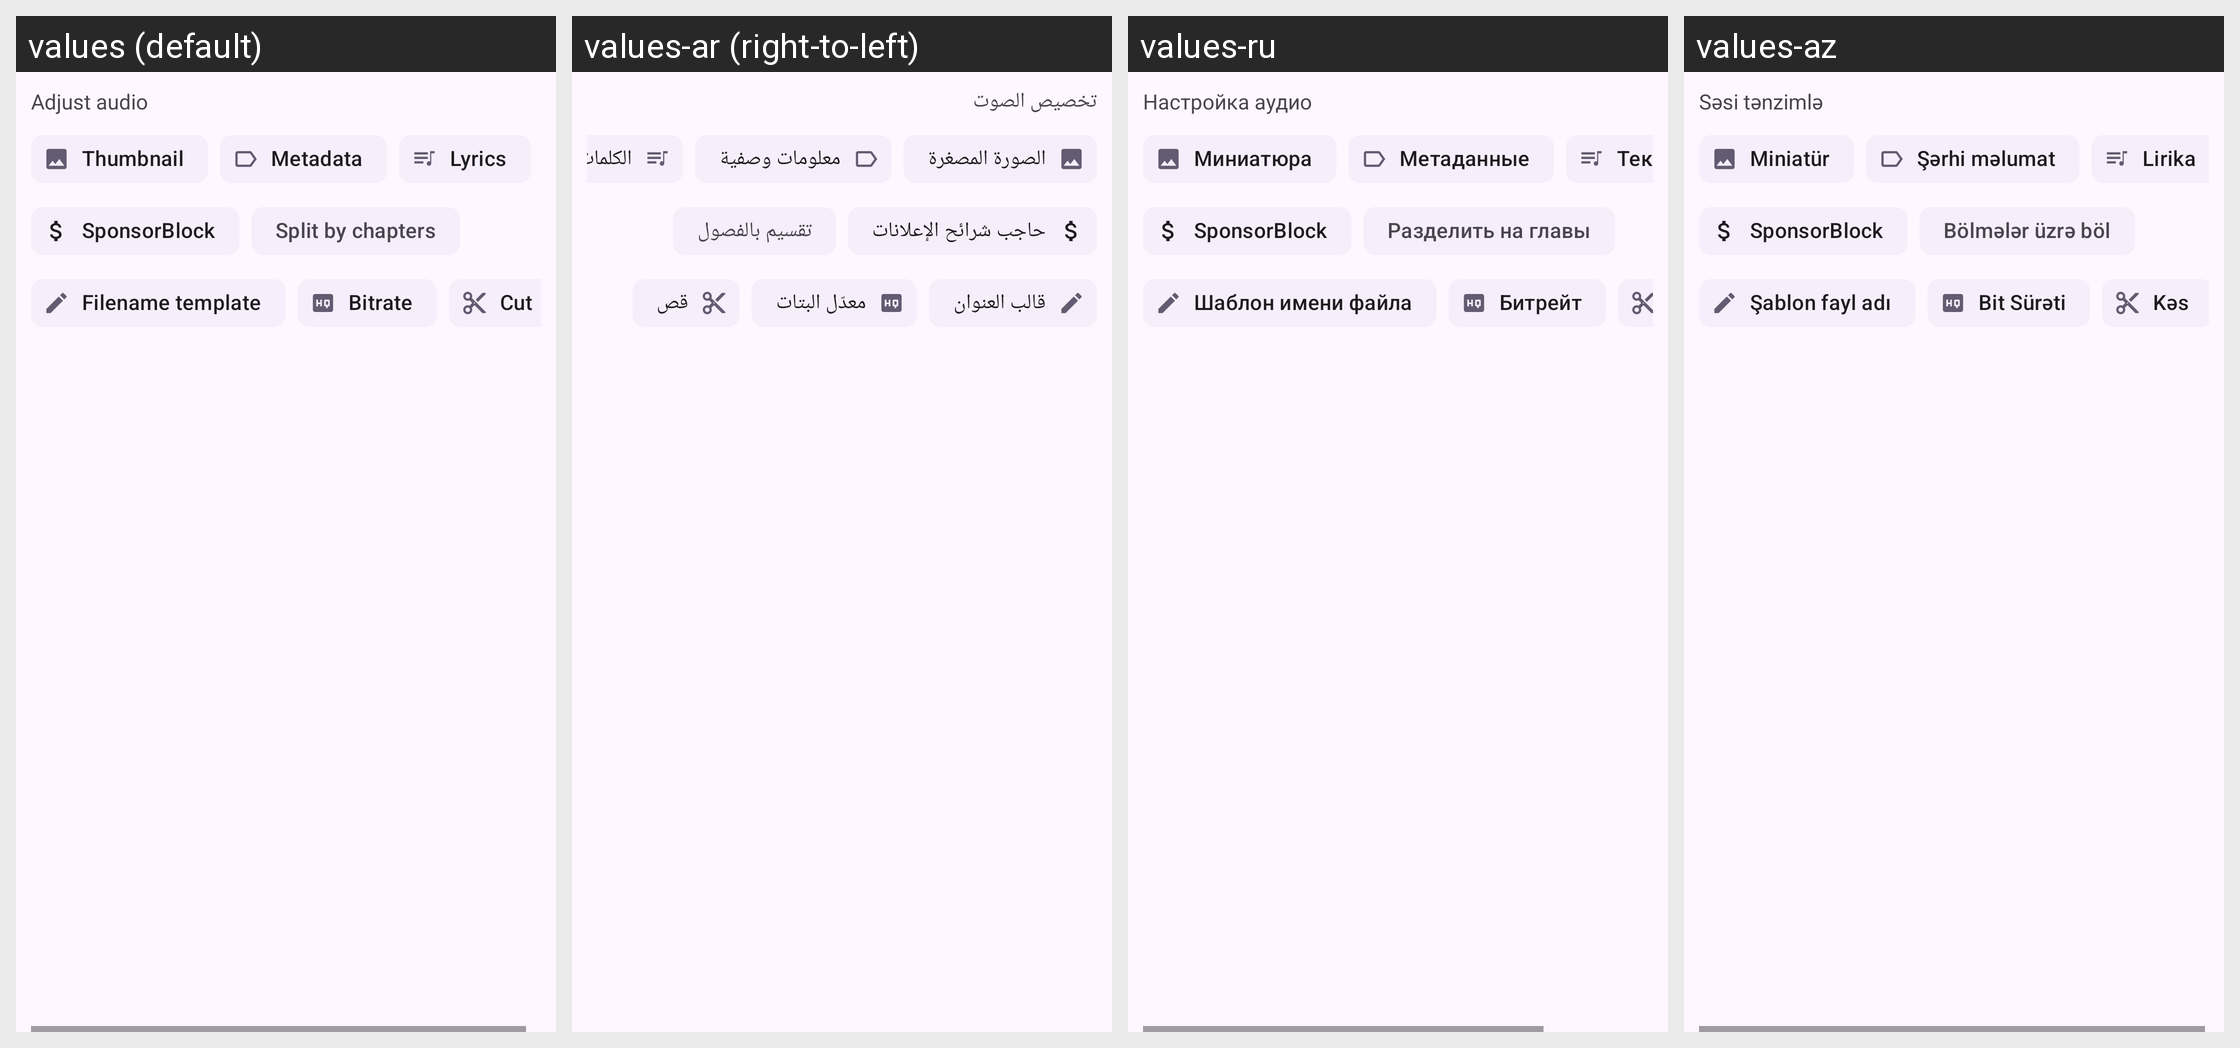

Translations of the strings shown on this Android screen, per locale in the grid:
Android screen res/layout/adjust_audio.xml rendered under 4 locales, left to right: values (default), values-ar (right-to-left), values-ru, values-az. Device: Nexus 5 (rendered at 1080×1920; each locale shown at half size, 540×960, under a caption strip naming it); theme BaseTheme.
Other locales in the repository, not shown: values-arq, values-arz, values-as, values-bg, values-bn, values-bn-rIN, values-bs, values-ca, values-ckb, values-cs, values-de, values-el, values-enm, values-es, values-et, values-fa, values-fi, values-fil, values-fr, values-ha, values-hi, values-hr, values-hu, values-in, values-is, values-it, values-iw, values-ja, values-ji, values-jv, values-ka, values-kab, values-km, values-ko, values-kxm, values-lv, values-mk, values-ml, values-mr, values-mrh, values-ms, values-my, values-nb-rNO, values-nl, values-nn, values-or, values-pa, values-pl, values-pt, values-pt-rBR, values-ro, values-sa, values-si, values-sk, values-sl, values-so, values-sq-rAL, values-sr, values-sv, values-sw, values-ta, values-te, values-th, values-tr-rTR, values-tts, values-uk, values-ur, values-uz, values-vi, values-zh-rCN, values-zh-rTW.
Strings drawn on this screen, with the default value and each locale's value (text and hints the layout hard-codes, and strings that could not be matched under every locale, appear in the picture but are not listed):

adjust_audio
  values: Adjust audio
  values-ar: تخصيص الصوت
  values-ru: Настройка аудио
  values-az: Səsi tənzimlə

thumbnail
  values: Thumbnail
  values-ar: الصورة المصغرة
  values-ru: Миниатюра
  values-az: Miniatür

metadata
  values: Metadata
  values-ar: معلومات وصفية
  values-ru: Метаданные
  values-az: Şərhi məlumat

lyrics
  values: Lyrics
  values-ar: الكلمات
  values-ru: Текст песни
  values-az: Lirika

sponsorblock
  values: SponsorBlock
  values-ar: حاجب شرائح الإعلانات
  values-ru: SponsorBlock
  values-az: SponsorBlock

split_by_chapters
  values: Split by chapters
  values-ar: تقسيم بالفصول
  values-ru: Разделить на главы
  values-az: Bölmələr üzrə böl

file_name_template
  values: Filename template
  values-ar: قالب العنوان
  values-ru: Шаблон имени файла
  values-az: Şablon fayl adı

bitrate
  values: Bitrate
  values-ar: معدّل البتات
  values-ru: Битрейт
  values-az: Bit Sürəti
